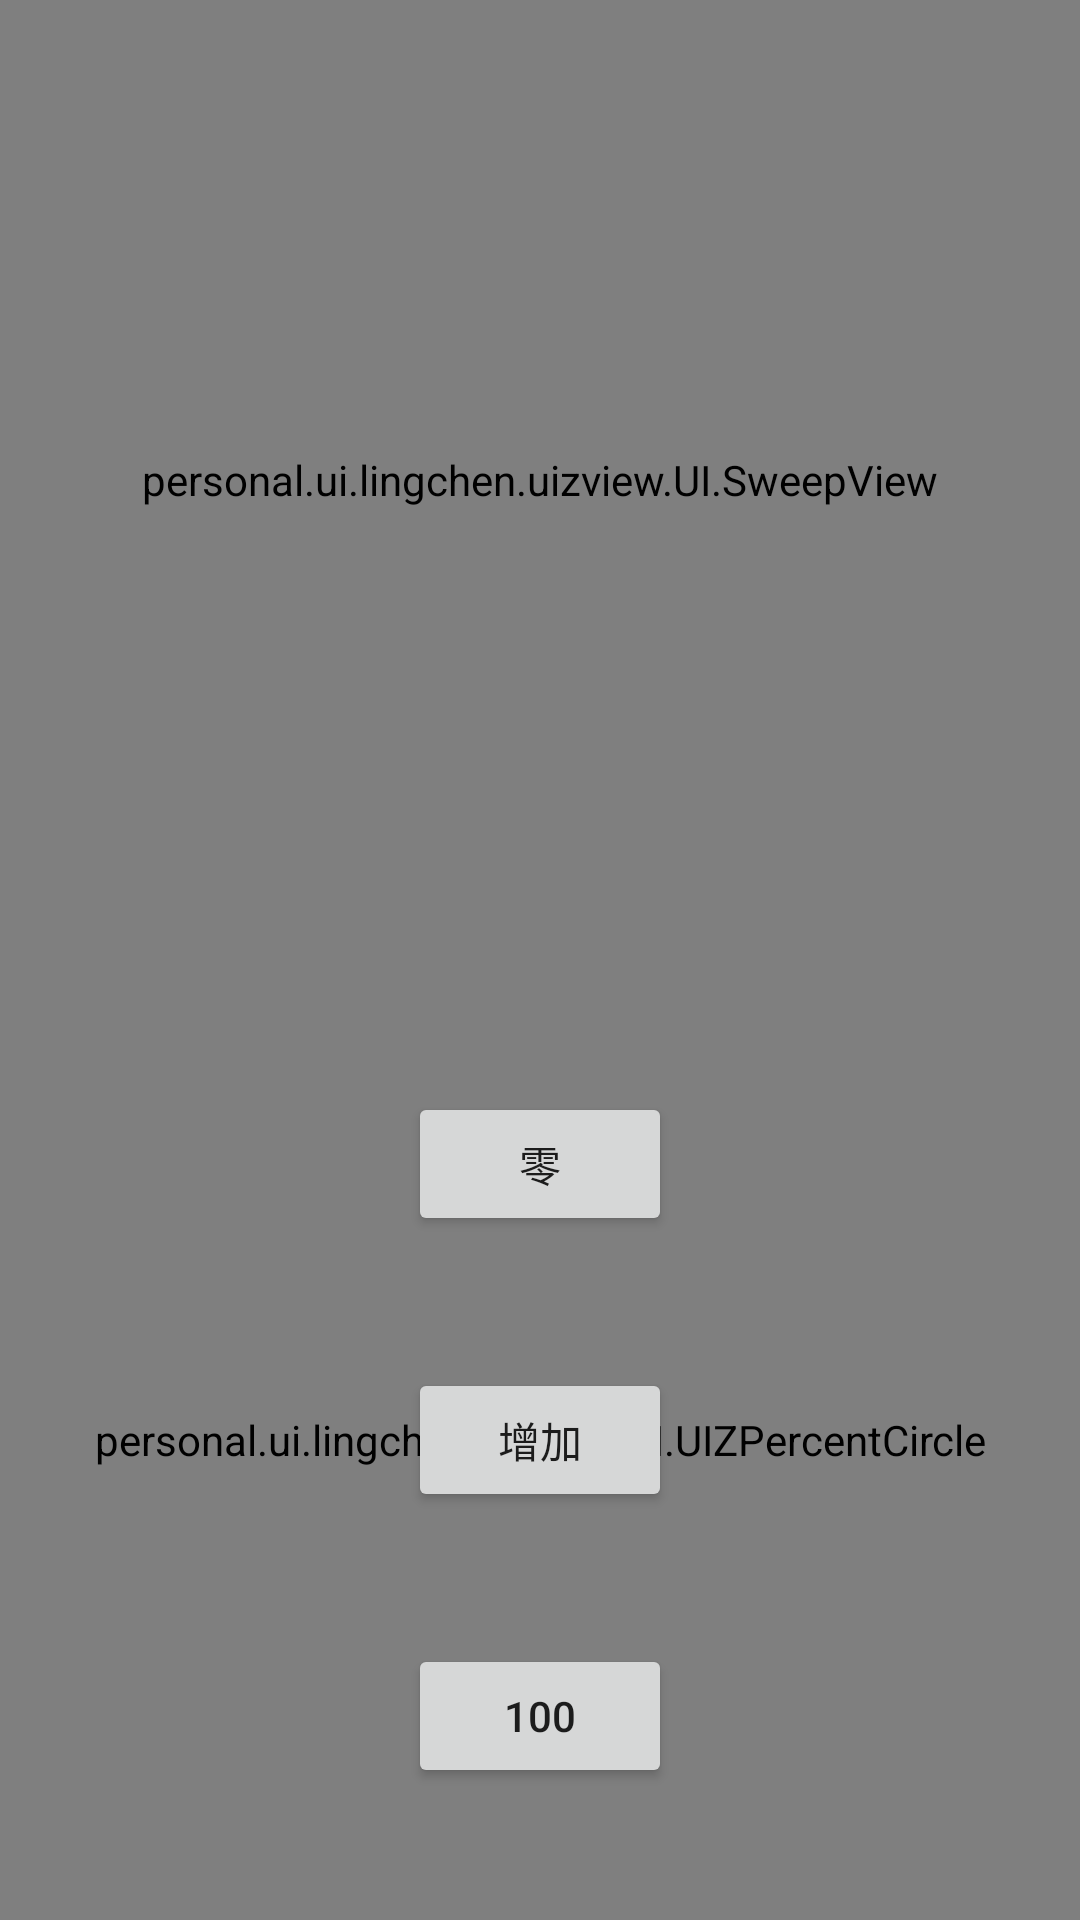

Write the Android layout XML for this screen, with the resource values it uses.
<!-- AndroidManifest.xml: application theme AppTheme -->
<!-- res/layout/activity_arc_menu.xml -->
<?xml version="1.0" encoding="utf-8"?>
<android.support.constraint.ConstraintLayout
    xmlns:android="http://schemas.android.com/apk/res/android"
    xmlns:app="http://schemas.android.com/apk/res-auto"
    xmlns:tools="http://schemas.android.com/tools"
    android:background="@color/black"
    android:layout_width="match_parent"
    android:layout_height="match_parent"
    tools:context=".UIActivity.ArcMenuActivity">










    <personal.ui.lingchen.uizview.UI.SweepView
        android:id="@+id/uizCirRing"
        app:layout_constraintLeft_toLeftOf="parent"
        app:layout_constraintTop_toTopOf="parent"
        app:layout_constraintRight_toRightOf="parent"
        app:layout_constraintBottom_toTopOf="@+id/uizPC"
        android:layout_width="0dp"
        android:layout_height="0dp"/>

    <personal.ui.lingchen.uizview.UI.UIZPercentCircle
        android:id="@+id/uizPC"
        android:layout_width="0dp"
        app:circleWidth="16dp"
        android:layout_height="0dp"
        app:targetValue="50"
        app:layout_constraintBottom_toBottomOf="parent"
        app:layout_constraintHorizontal_bias="0.0"
        app:layout_constraintLeft_toLeftOf="parent"
        app:layout_constraintRight_toRightOf="parent"
        app:layout_constraintTop_toBottomOf="@+id/uizCirRing" />

    <Button
        android:text="增加"
        app:layout_constraintRight_toRightOf="@+id/uizPC"
        app:layout_constraintBottom_toBottomOf="@+id/uizPC"
        app:layout_constraintTop_toTopOf="@+id/uizPC"
        app:layout_constraintLeft_toLeftOf="@+id/uizPC"
        android:id="@+id/btnAdd"
        android:layout_width="wrap_content"
        android:layout_height="wrap_content"/>
    <Button

        android:text="零"
        app:layout_constraintRight_toRightOf="@+id/uizPC"
        app:layout_constraintBottom_toTopOf="@+id/btnAdd"
        app:layout_constraintTop_toTopOf="@+id/uizPC"
        app:layout_constraintLeft_toLeftOf="@+id/uizPC"
        android:id="@+id/btnZero"
        android:layout_width="wrap_content"
        android:layout_height="wrap_content"/>
    <Button
        android:text="100"
        app:layout_constraintRight_toRightOf="@+id/uizPC"
        app:layout_constraintBottom_toBottomOf="@+id/uizPC"
        app:layout_constraintTop_toBottomOf="@+id/btnAdd"
        app:layout_constraintLeft_toLeftOf="@+id/uizPC"
        android:id="@+id/btn100"
        android:layout_width="wrap_content"
        android:layout_height="wrap_content"/>
</android.support.constraint.ConstraintLayout>
<!-- resources referenced by this layout -->
<resources>
  <color name="black">#000000</color>
  <style name="AppTheme" parent="Theme.AppCompat.Light.DarkActionBar">
          
          <item name="colorPrimary">@color/colorPrimary</item>
          <item name="colorPrimaryDark">@color/colorPrimaryDark</item>
          <item name="colorAccent">@color/colorAccent</item>
          <item name="android:listDivider">@drawable/divider_bg</item>
      </style>
  <color name="colorPrimary">#3F51B5</color>
  <color name="colorPrimaryDark">#303F9F</color>
  <color name="colorAccent">#FF4081</color>
  <!-- drawable divider_bg (drawable) -->
  <?xml version="1.0" encoding="utf-8"?>
  <shape xmlns:android="http://schemas.android.com/apk/res/android"
         android:shape="rectangle" >
  
      <gradient
          android:centerColor="#ff00ff00"
          android:endColor="#ff0000ff"
          android:startColor="#ffff0000"
          android:type="linear" />
      <size android:height="1.5dp"/>
  
  </shape>
</resources>
